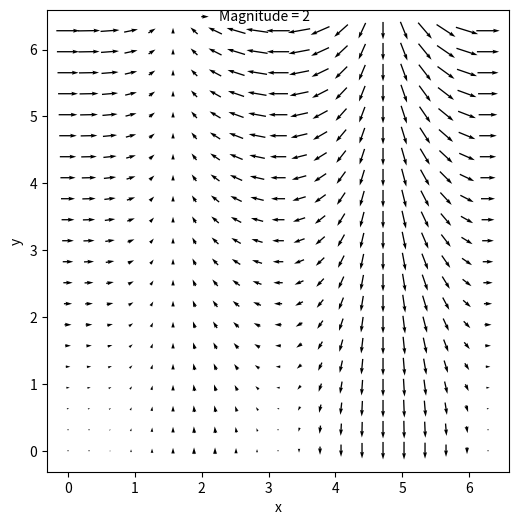
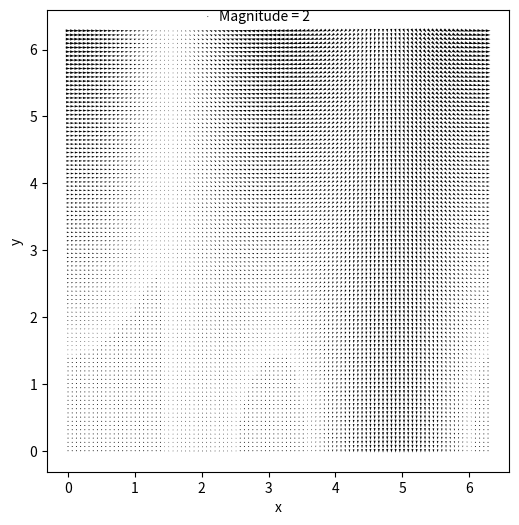

Source code (Python) for these figures, in order:

import numpy as np
import matplotlib.pyplot as plt

def P1():
    x, y = np.meshgrid(np.linspace(0,2 * np.pi, 101), np.linspace(0,2 * np.pi,101))
    vx = np.cos(x) * y 
    vy = np.sin(x) * x
    plt.figure(figsize=(6, 6))
    plt.gca().set_aspect('equal', adjustable='box')
    plt.xlabel('x')
    plt.ylabel('y')
    reduction = 5
    q = plt.quiver(x[::reduction, ::reduction],y[::reduction, ::reduction],
                   vx[::reduction, ::reduction],vy[::reduction, ::reduction],
                   pivot='mid',
                   label = 'v_x = cos(x)*y , v_y = sin(x)*x'
                   )
    
    x_pos = 0.35
    y_pos = 0.985
    key_size = 2
    plt.quiverkey(q, x_pos, y_pos, key_size, 'Magnitude = 2', labelpos='E',coordinates='axes')
    plt.show()
    
def P2():
    x, y = np.meshgrid(np.linspace(0,2 * np.pi, 101), np.linspace(0,2 * np.pi,101))
    vx = np.cos(x) * y 
    vy = np.sin(x) * x
    plt.figure(figsize=(6, 6))
    plt.gca().set_aspect('equal', adjustable='box')
    plt.xlabel('x')
    plt.ylabel('y')
    reduction = 5
    q = plt.quiver(x,y,
                   vx,vy,
                   pivot='mid',
                   label = 'v_x = cos(x)*y , v_y = sin(x)*x'
                   )
    
    x_pos = 0.35
    y_pos = 0.985
    key_size = 2
    plt.quiverkey(q, x_pos, y_pos, key_size, 'Magnitude = 2', labelpos='E',coordinates='axes')
    plt.show()
#import run safety
if __name__ == '__main__':
    P1()
    P2()
